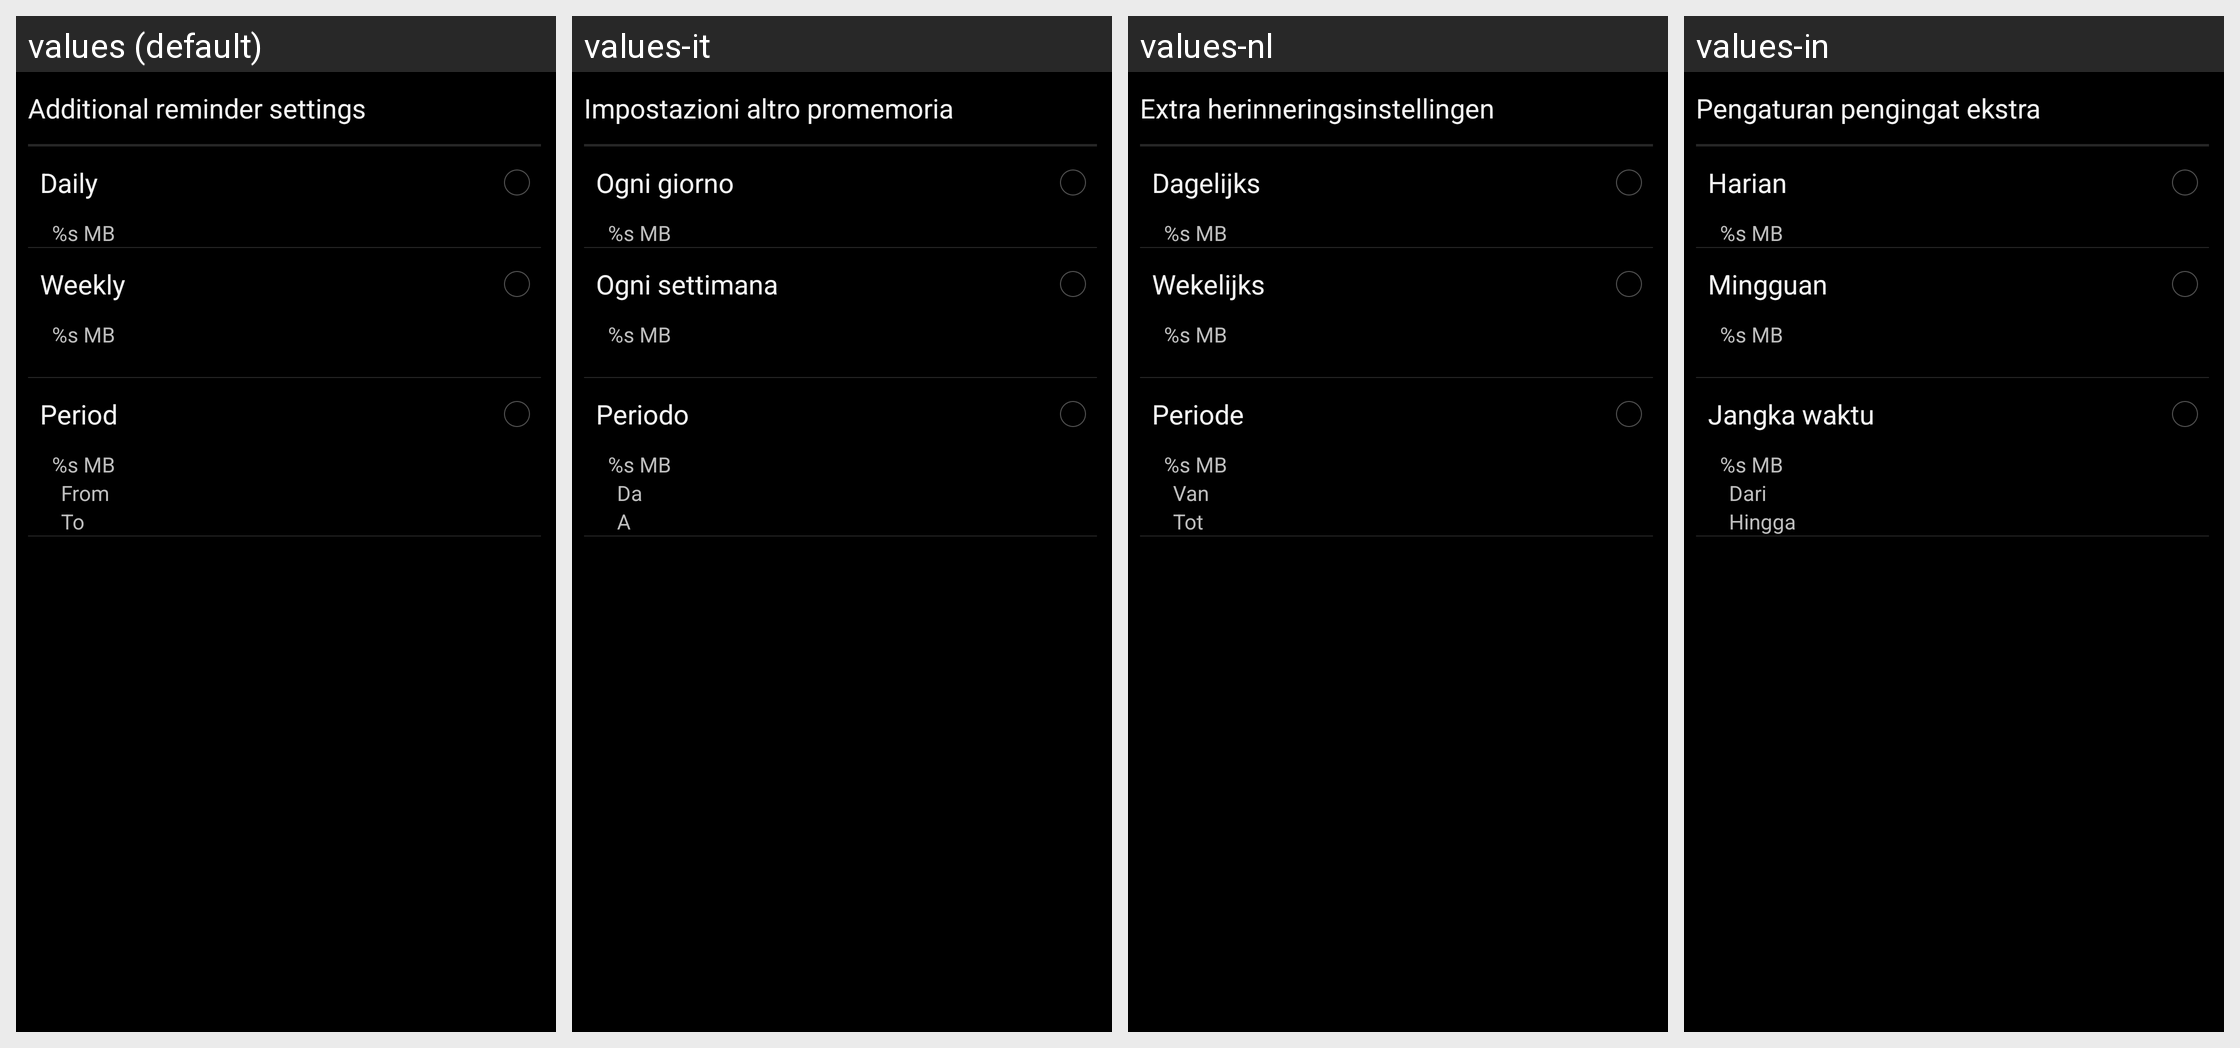

For this localized Android screen grid, give each drawn string resource with its value in every locale shown.
Android screen res/layout/additional_data_plan.xml rendered under 4 locales, left to right: values (default), values-it, values-nl, values-in. Device: Nexus 5 (rendered at 1080×1920; each locale shown at half size, 540×960, under a caption strip naming it); theme android:Theme.Holo.
Other locales in the repository, not shown: values-de, values-en-rGB, values-es, values-fr, values-ms, values-pt, values-pt-rPT, values-ro, values-ru, values-uk, values-zh-rCN, values-zh-rTW.
Strings drawn on this screen, with the default value and each locale's value (text and hints the layout hard-codes, and strings that could not be matched under every locale, appear in the picture but are not listed):

data_usage_header_title
  values: Additional reminder settings
  values-it: Impostazioni altro promemoria
  values-nl: Extra herinneringsinstellingen
  values-in: Pengaturan pengingat ekstra

data_usage_daily_setting_title
  values: Daily
  values-it: Ogni giorno
  values-nl: Dagelijks
  values-in: Harian

data_usage_default_warning_flow
  values: %s MB
  values-it: %s MB
  values-nl: %s MB
  values-in: %s MB

data_usage_weekly_setting_title
  values: Weekly
  values-it: Ogni settimana
  values-nl: Wekelijks
  values-in: Mingguan

data_usage_period_setting_title
  values: Period
  values-it: Periodo
  values-nl: Periode
  values-in: Jangka waktu

data_usage_from
  values: From
  values-it: Da
  values-nl: Van
  values-in: Dari

data_usage_to
  values: To
  values-it: A
  values-nl: Tot
  values-in: Hingga
